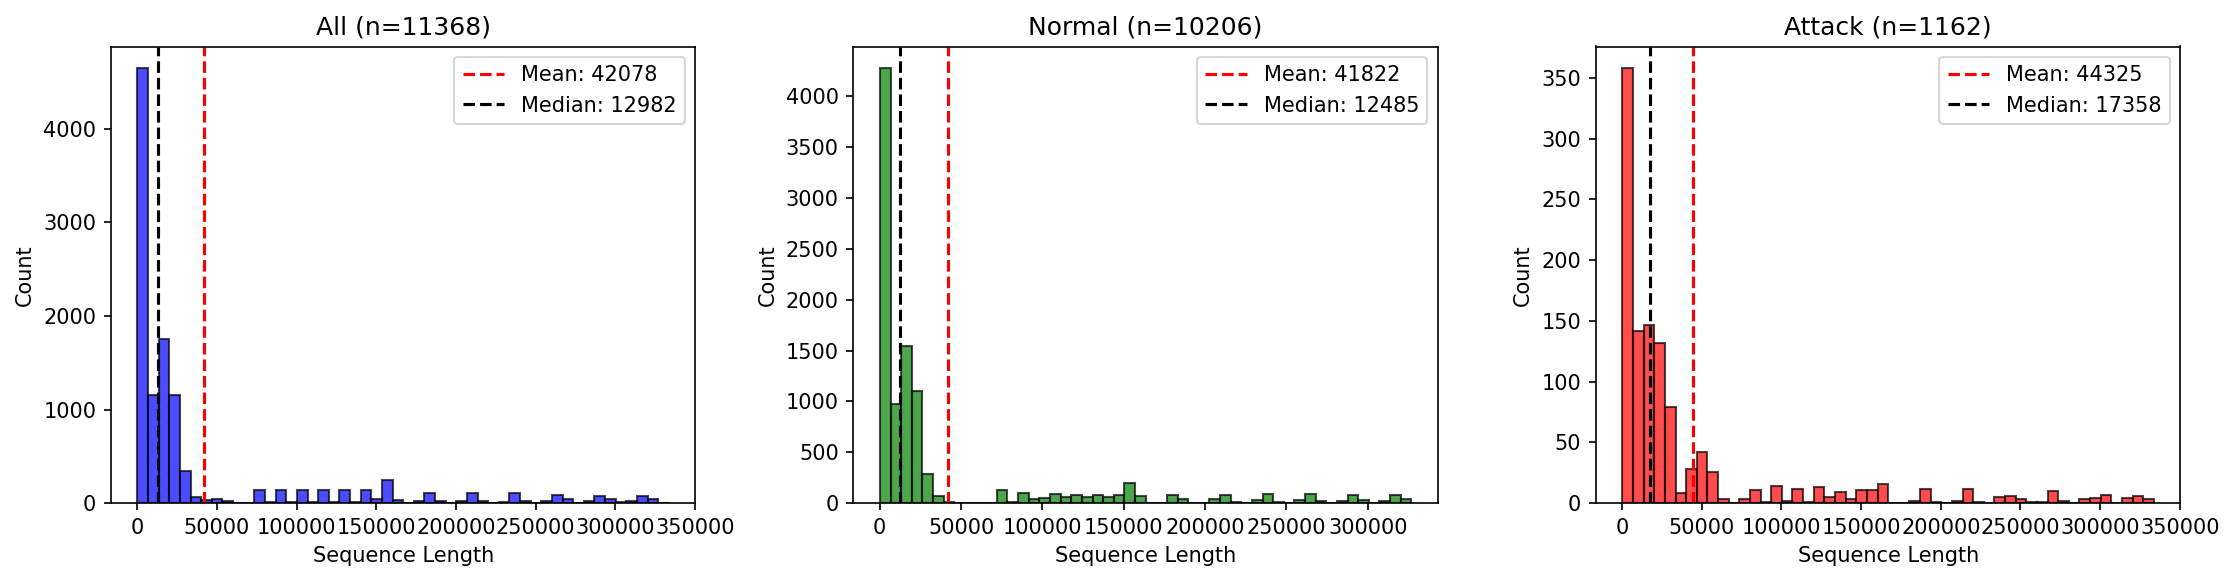

Data behind this chart, as committed beside it:
statistic, all, normal, attack
min, 156, 156, 346
max, 333639, 326852, 333639
mean, 42078, 41822, 44325
median, 12982, 12485, 17358
p95, 235547, 235920, 217004
